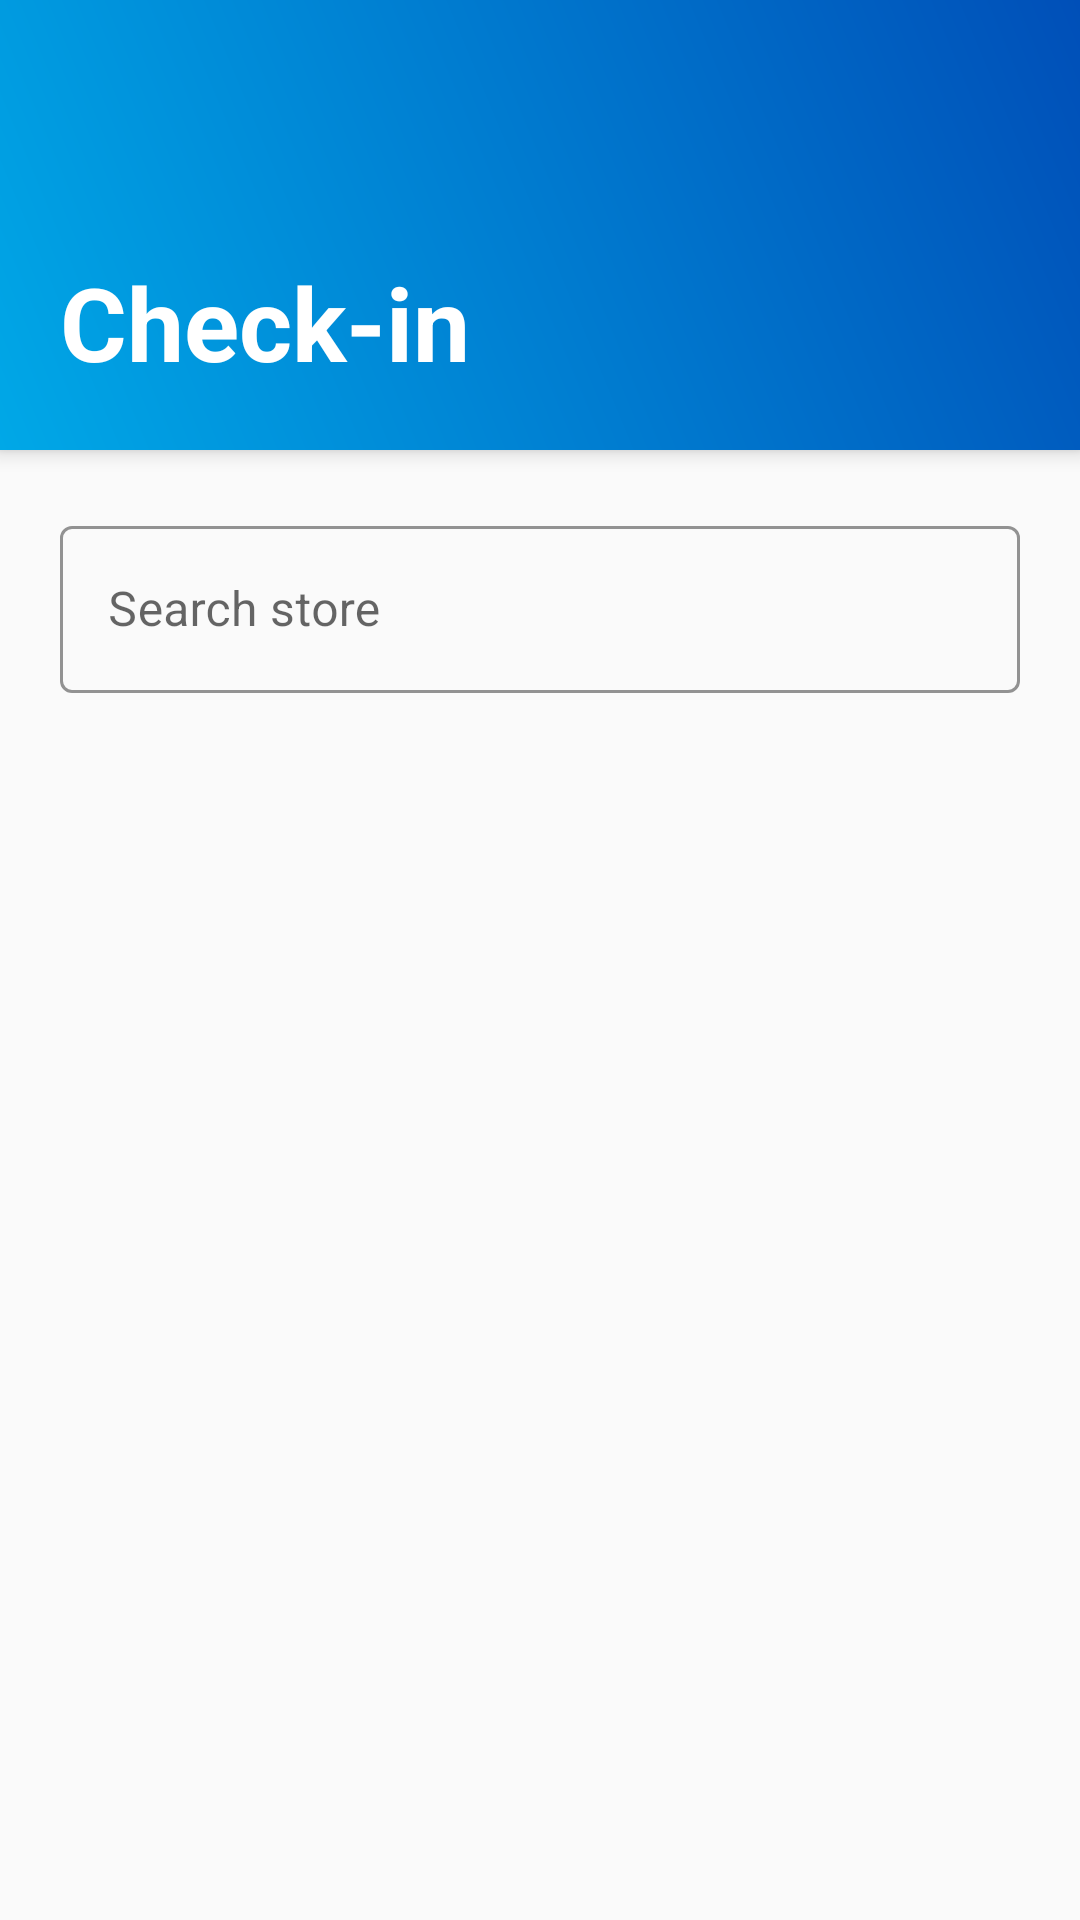

Layout XML and referenced resources for this Android screen:
<!-- AndroidManifest.xml: application theme AppTheme -->
<!-- res/layout/fragment_check_in.xml -->
<?xml version="1.0" encoding="utf-8"?>
<LinearLayout xmlns:android="http://schemas.android.com/apk/res/android"
    xmlns:tools="http://schemas.android.com/tools"
    android:layout_width="match_parent"
    android:layout_height="match_parent"
    xmlns:app="http://schemas.android.com/apk/res-auto"
    android:orientation="vertical"
    tools:context=".fragments.CheckInFragment">

    <androidx.core.widget.NestedScrollView
        android:layout_width="match_parent"
        android:layout_height="match_parent">
        <LinearLayout
            android:layout_width="match_parent"
            android:layout_height="wrap_content"
            android:orientation="vertical"
            android:focusable="true"
            android:focusableInTouchMode="true">

            
            <com.google.android.material.appbar.AppBarLayout
                android:id="@+id/check_in_toolbar_layout"
                android:layout_width="match_parent"
                android:layout_height="wrap_content"
                android:background="@drawable/gradient_toolbar"
                android:elevation="4dp">

                <com.google.android.material.appbar.MaterialToolbar
                    android:id="@+id/check_in_toolbar"
                    android:layout_width="match_parent"
                    android:layout_height="@dimen/toolbar_tall_height"
                    app:contentInsetStart="0dp"
                    android:theme="@style/ThemeOverlay.MaterialComponents.Light">

                    <FrameLayout
                        android:layout_width="match_parent"
                        android:layout_height="match_parent">

                        <TextView
                            android:id="@+id/check_in_toolbar_title"
                            android:orientation="vertical"
                            android:layout_width="wrap_content"
                            android:layout_height="match_parent"
                            android:layout_gravity="start"
                            android:gravity="bottom"
                            android:visibility="visible"
                            android:text="@string/check_in_title"
                            android:textColor="@android:color/white"
                            android:layout_marginBottom="@dimen/default_margin_vertical"
                            android:layout_marginStart="@dimen/default_margin_horizontal"
                            android:textStyle="bold"
                            style="@style/TextAppearance.AppCompat.Display1"/>

                    </FrameLayout>

                </com.google.android.material.appbar.MaterialToolbar>

            </com.google.android.material.appbar.AppBarLayout>

            
            <com.google.android.material.textfield.TextInputLayout
                android:id="@+id/checkIn_search_input_layout"
                android:layout_width="match_parent"
                android:layout_height="wrap_content"
                android:hint="@string/search_stores"
                android:layout_marginLeft="@dimen/default_margin_horizontal"
                android:layout_marginRight="@dimen/default_margin_horizontal"
                android:layout_marginTop="@dimen/mini_margin_vertical"
                android:layout_margin="@dimen/default_margin_horizontal"
                style="@style/Widget.MaterialComponents.TextInputLayout.OutlinedBox"
                app:startIconDrawable="@drawable/ic_search_black_24dp"
                app:boxStrokeColor="@color/colorLinkBlue"
                app:endIconMode="clear_text">

                <com.google.android.material.textfield.TextInputEditText
                    android:id="@+id/checkIn_search_edit_text"
                    android:layout_width="match_parent"
                    android:layout_height="wrap_content"
                    android:maxLines="1"
                    android:imeOptions="actionSearch"
                    android:inputType="text"/>

            </com.google.android.material.textfield.TextInputLayout>

            
            <androidx.recyclerview.widget.RecyclerView
                android:id="@+id/stores_list"
                android:layout_width="match_parent"
                android:layout_height="wrap_content"
                android:paddingBottom="@dimen/default_margin_vertical"
                android:clipToPadding="false"
                android:nestedScrollingEnabled="false">

            </androidx.recyclerview.widget.RecyclerView>

        </LinearLayout>
    </androidx.core.widget.NestedScrollView>

</LinearLayout>
<!-- resources referenced by this layout -->
<resources>
  <color name="colorLinkBlue">#0086EF</color>
  <dimen name="default_margin_horizontal">20dp</dimen>
  <dimen name="default_margin_vertical">20dp</dimen>
  <dimen name="mini_margin_vertical">10dp</dimen>
  <dimen name="toolbar_tall_height">150dp</dimen>
  <!-- drawable gradient_toolbar (drawable) -->
  <?xml version="1.0" encoding="utf-8"?>
  <shape xmlns:android="http://schemas.android.com/apk/res/android"
      android:shape="rectangle">
      <gradient
          android:startColor="#00A8E7"
          android:endColor="#004FB8"
          android:angle="45"/>
  </shape>
  <string name="check_in_title">Check-in</string>
  <string name="search_stores">Search store</string>
  <style name="AppTheme" parent="Theme.MaterialComponents.Light.NoActionBar.Bridge">
          
          <item name="colorPrimary">@color/colorPrimary</item>
          <item name="colorPrimaryDark">@color/colorPrimaryDark</item>
          <item name="colorAccent">@color/colorAccent</item>
          <item name="colorOnPrimary">@color/colorLinkBlue</item>
      </style>
  <color name="colorPrimary">#0085B5</color>
  <color name="colorPrimaryDark">#005197</color>
  <color name="colorAccent">#FFA000</color>
</resources>
